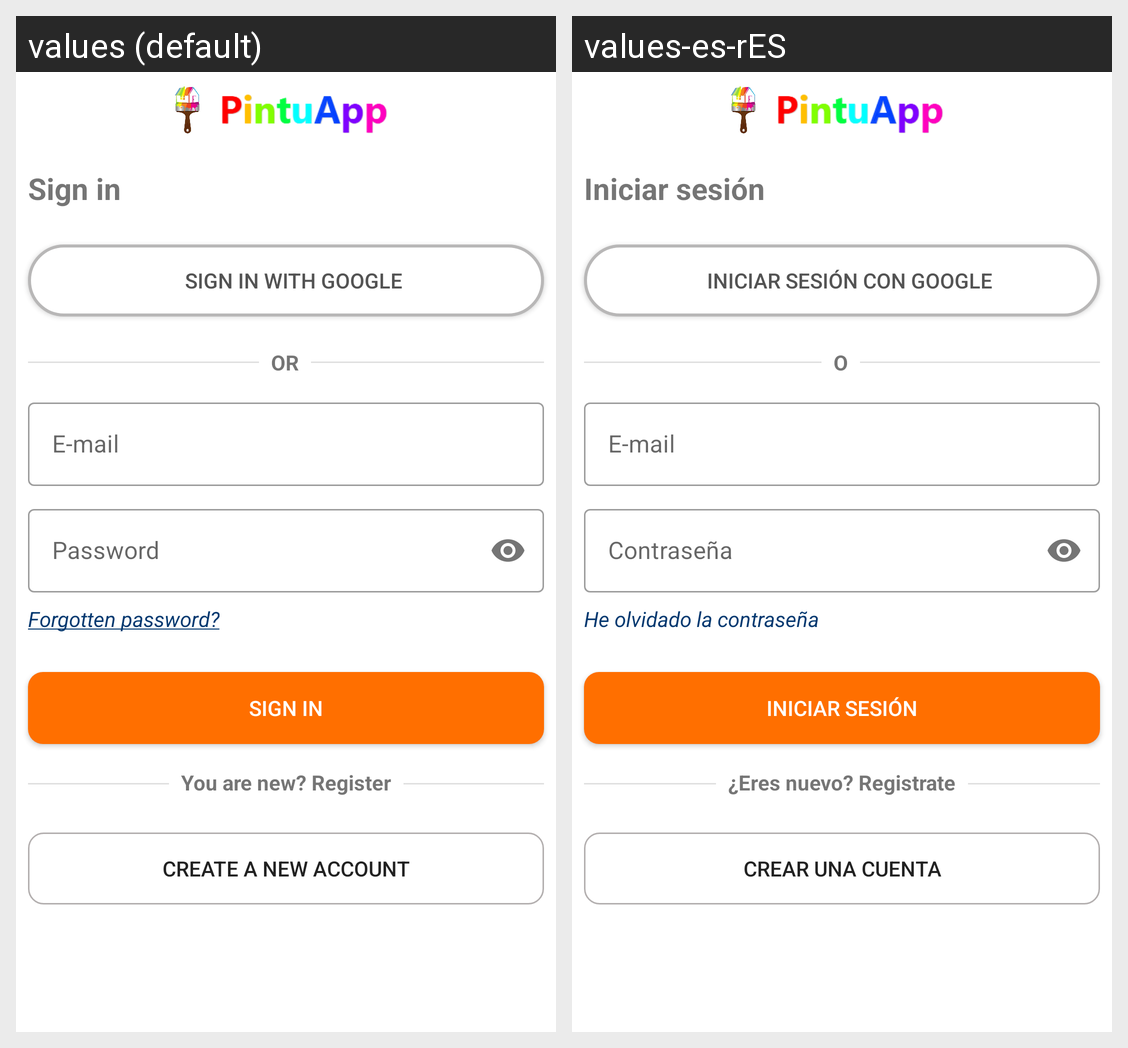

The same Android screen rendered under two of its app's locales, left to right. List the strings drawn on it with the default value and each locale's translation.
Android screen res/layout/activity_login.xml rendered under 2 locales, left to right: values (default), values-es-rES. Device: Nexus 5 (rendered at 1080×1920; each locale shown at half size, 540×960, under a caption strip naming it); theme Theme.PintuApp.NoActionBar.
Strings drawn on this screen, with the default value and each locale's value (text and hints the layout hard-codes, and strings that could not be matched under every locale, appear in the picture but are not listed):

sign_in
  values: Sign in
  values-es-rES: Iniciar sesión

Sign_in_with_google
  values: Sign in with Google
  values-es-rES: Iniciar sesión con Google

or
  values: OR
  values-es-rES: O

password
  values: Password
  values-es-rES: Contraseña

text_subrayado
  values: Forgotten password?
  values-es-rES: He olvidado la contraseña

new_cliente
  values: You are new? Register
  values-es-rES: ¿Eres nuevo? Registrate

create_account
  values: Create a new account
  values-es-rES: Crear una cuenta
